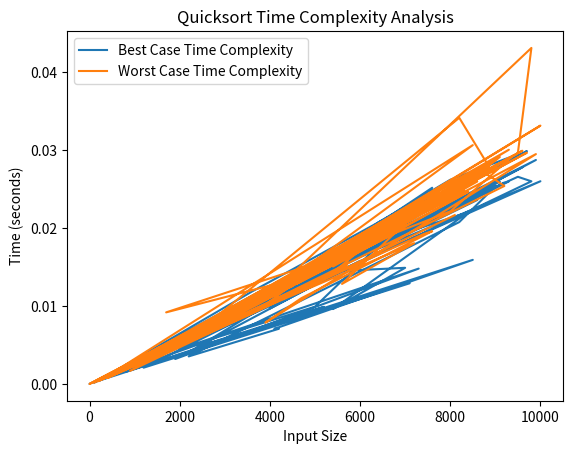

This chart was generated by the following Python code:
import matplotlib.pyplot as plt
import random
import time

def partition(arr, low, high):
    pivot_index = random.randint(low, high)  # Choose a random pivot index within the range
    pivot = arr[pivot_index]
    arr[pivot_index], arr[high] = arr[high], arr[pivot_index]  # Move the pivot element to the end
    i = low - 1
    for j in range(low, high):
        if arr[j] < pivot:
            i += 1
            arr[i], arr[j] = arr[j], arr[i]
    arr[i+1], arr[high] = arr[high], arr[i+1]
    return i+1

def quicksort(arr, low, high):
    stack = []
    stack.append((low, high))
    while stack:
        low, high = stack.pop()
        if low < high:
            pi = partition(arr, low, high)
            stack.append((low, pi - 1))
            stack.append((pi + 1, high))

def best_case_time_complexity(n):
    # Best case: When the pivot element always divides the array into equal halves
    arr = [i for i in range(n)]
    start_time = time.perf_counter()
    quicksort(arr, 0, n-1)
    end_time = time.perf_counter()
    return end_time - start_time

def worst_case_time_complexity(n):
    # Worst case: When the pivot element always divides the array into one element and the rest of the array
    arr = [i for i in range(n, 0, -1)]
    start_time = time.perf_counter()
    quicksort(arr, 0, n-1)
    end_time = time.perf_counter()
    return end_time - start_time

if __name__ == "__main__":
    # Generating random input sizes
    sizes = list(range(0, 10001, 100))
    random.shuffle(sizes)  # Shuffle the list to randomize input sizes

    # Calculate time complexities
    best_times = [best_case_time_complexity(size) for size in sizes]
    worst_times = [worst_case_time_complexity(size) for size in sizes]

    # Plotting
    plt.plot(sizes, best_times, label='Best Case Time Complexity')
    plt.plot(sizes, worst_times, label='Worst Case Time Complexity')
    plt.xlabel('Input Size')
    plt.ylabel('Time (seconds)')
    plt.title('Quicksort Time Complexity Analysis')
    plt.legend()
    plt.show()
